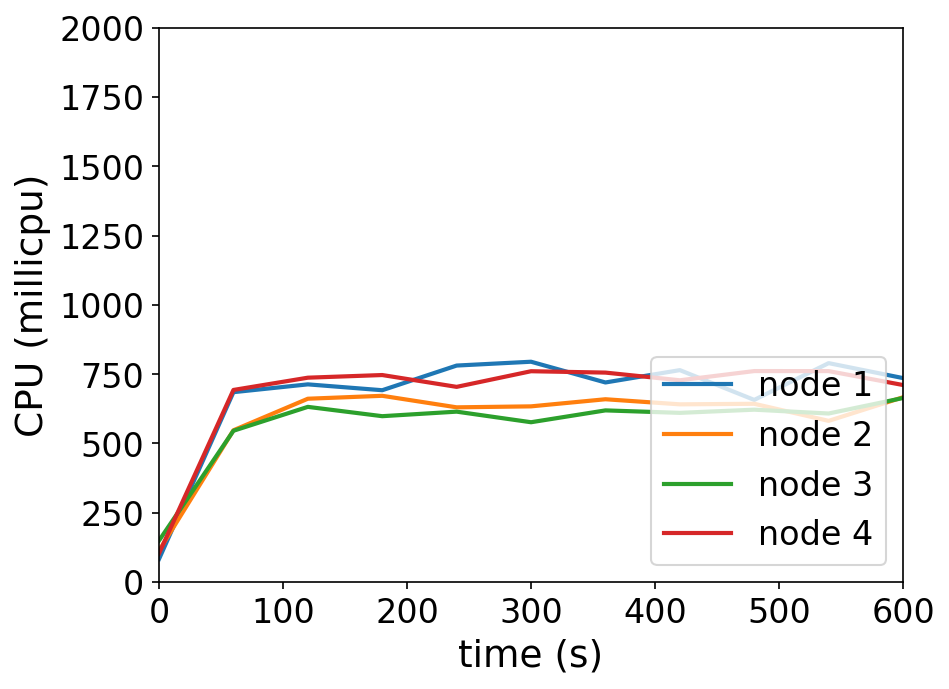

The file beside this chart, header and first rows:
timestamp, ppgcc-m02_pod_amount, ppgcc-m02_memory, ppgcc-m02_cpu, ppgcc-m03_pod_amount, ppgcc-m03_memory, ppgcc-m03_cpu, ppgcc-m04_pod_amount, ppgcc-m04_memory, ppgcc-m04_cpu, ppgcc-m05_pod_amount, ppgcc-m05_memory, ppgcc-m05_cpu
0, 10, 1108380, 83356965, 10, 1081812, 113495572, 10, 1124824, 149743367, 10, 1119564, 103488619
60, 10, 1136892, 685107982, 10, 1108476, 547681516, 10, 1149904, 545876631, 10, 1146096, 693117993
120, 10, 1139136, 713275553, 10, 1111644, 661457391, 10, 1148452, 632088636, 10, 1143852, 737356934
180, 10, 1135836, 692129410, 10, 1117716, 672014694, 10, 1152016, 598476928, 10, 1145700, 746925109
240, 10, 1138344, 781111535, 10, 1111908, 630407295, 10, 1152676, 614825338, 10, 1146096, 704254433
300, 10, 1137816, 794920682, 10, 1111644, 633922789, 10, 1153468, 576658613, 10, 1149000, 760658141
360, 10, 1135704, 720107132, 10, 1111380, 659577965, 10, 1157296, 619378680, 10, 1147944, 755717750
420, 10, 1138212, 764633677, 10, 1114284, 641210776, 10, 1155844, 610459777, 10, 1149924, 728009880
480, 10, 1136232, 657191682, 10, 1113228, 643198244, 10, 1155448, 621925167, 10, 1150716, 761222930
540, 10, 1141512, 789858463, 10, 1114152, 581608569, 10, 1156240, 608142662, 10, 1150980, 761118695
600, 10, 1140060, 735930699, 10, 1113624, 666821798, 10, 1157032, 664065760, 10, 1151772, 710890351
